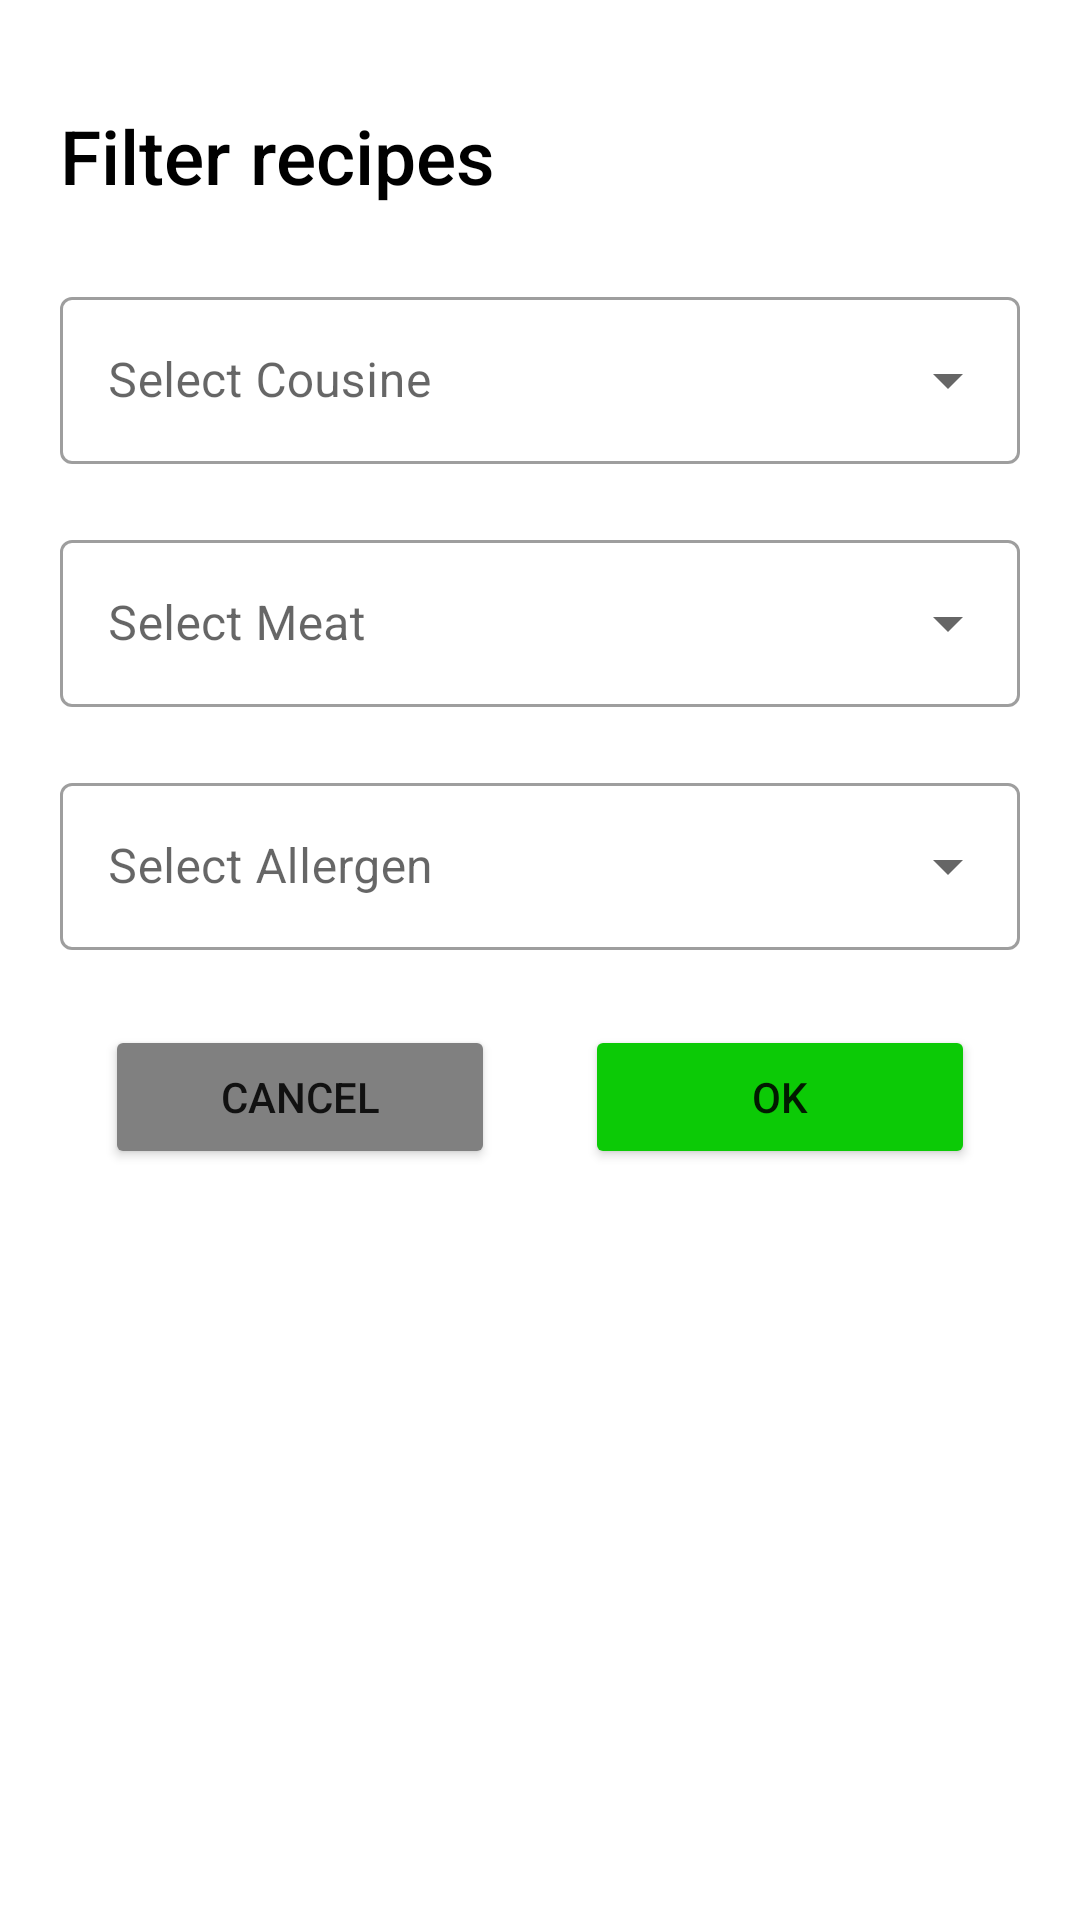

The Android layout XML behind this screen, and the referenced resources:
<!-- AndroidManifest.xml: application theme Theme.RecipeBook -->
<!-- res/layout/fragment_filter.xml -->
<?xml version="1.0" encoding="utf-8"?>
<FrameLayout xmlns:android="http://schemas.android.com/apk/res/android"
    xmlns:app="http://schemas.android.com/apk/res-auto"
    xmlns:tools="http://schemas.android.com/tools"
    android:layout_width="match_parent"
    android:layout_height="match_parent"
    android:padding="20dp"
    tools:context=".fragments.FilterFragment">
    <LinearLayout
        android:layout_width="fill_parent"
        android:layout_height="wrap_content"
        android:orientation="vertical"
        tools:ignore="UselessParent">
        <TextView
            android:id="@+id/title"
            android:layout_width="match_parent"
            android:layout_height="wrap_content"
            android:layout_marginTop="15dp"
            android:layout_marginBottom="15dp"
            android:text="@string/filter_recipes"
            style="@style/ThemeOverlay.Title"
            android:layout_marginStart="0dp"
            />
        <com.google.android.material.textfield.TextInputLayout
            style="@style/Widget.MaterialComponents.TextInputLayout.OutlinedBox.ExposedDropdownMenu"
            android:layout_width="320dp"
            android:layout_height="wrap_content"
            android:layout_marginTop="10dp"
            android:layout_marginBottom="10dp"
            android:hint="@string/select_cousine"
            app:boxBackgroundColor="@color/white">
        <AutoCompleteTextView
            android:id="@+id/cousine_dropdown"
            android:layout_width="match_parent"
            android:layout_height="wrap_content"
            android:inputType="none"
            tools:ignore="LabelFor" />

        </com.google.android.material.textfield.TextInputLayout>

        <com.google.android.material.textfield.TextInputLayout
            android:layout_width="320dp"
            android:layout_height="wrap_content"
            android:layout_marginTop="10dp"
            android:layout_marginBottom="10dp"
            android:hint="@string/select_meat"
            app:boxBackgroundColor="@color/white"
            style="@style/Widget.MaterialComponents.TextInputLayout.OutlinedBox.ExposedDropdownMenu"
            >
            <AutoCompleteTextView
                android:id="@+id/meat_dropdown"
                android:layout_width="match_parent"
                android:layout_height="wrap_content"
                android:inputType="none"
                tools:ignore="LabelFor" />

        </com.google.android.material.textfield.TextInputLayout>
        <com.google.android.material.textfield.TextInputLayout
            android:layout_width="320dp"
            android:layout_height="wrap_content"
            android:layout_marginTop="10dp"
            android:layout_marginBottom="10dp"
            android:hint="@string/select_one_allergen"
            app:boxBackgroundColor="@color/white"
            style="@style/Widget.MaterialComponents.TextInputLayout.OutlinedBox.ExposedDropdownMenu"
            >
            <AutoCompleteTextView
                android:id="@+id/allergen_dropdown"
                android:layout_width="match_parent"
                android:layout_height="wrap_content"
                android:inputType="none"
                tools:ignore="LabelFor" />

        </com.google.android.material.textfield.TextInputLayout>
        <LinearLayout
            android:layout_width="match_parent"
            android:layout_height="wrap_content"
            android:orientation="horizontal"
            android:layout_marginTop="15dp"
            android:layout_marginBottom="15dp"
            android:weightSum="2">

            <androidx.appcompat.widget.AppCompatButton
                android:id="@+id/cancel"
                android:layout_width="0dp"
                android:layout_height="wrap_content"
                android:layout_gravity="end"
                android:layout_margin="15dp"
                android:layout_weight="1"
                android:backgroundTint="@color/darkgray"
                android:text="@string/cancel" />

            <androidx.appcompat.widget.AppCompatButton
                android:id="@+id/ok"
                android:layout_width="0dp"
                android:layout_height="wrap_content"
                android:layout_weight="1"
                android:layout_gravity="end"
                android:layout_margin="15dp"
                android:backgroundTint="@color/green"
                android:text="@string/ok"/>
        </LinearLayout>
    </LinearLayout>

</FrameLayout>
<!-- resources referenced by this layout -->
<resources>
  <color name="darkgray">#808080</color>
  <color name="green">#0CCA06</color>
  <color name="white">#FFFFFFFF</color>
  <string name="cancel">Cancel</string>
  <string name="filter_recipes">Filter recipes</string>
  <string name="ok">Ok</string>
  <string name="select_cousine">Select Cousine</string>
  <string name="select_meat">Select Meat</string>
  <string name="select_one_allergen">Select Allergen</string>
  <style name="ThemeOverlay.Title" parent="Theme.RecipeBook">
          
          <item name="android:textColor">@color/black</item>
          <item name="android:layout_marginLeft">10dp</item>
          <item name="android:textSize">25sp</item>
          <item name="android:fontFamily">sans-serif-medium</item>
      </style>
  <style name="Theme.RecipeBook" parent="Theme.MaterialComponents.DayNight.DarkActionBar">
          
          <item name="colorPrimary">@color/green</item>
          <item name="colorPrimaryVariant">@color/darkgreen</item>
          <item name="colorOnPrimary">@color/white</item>
          
          <item name="colorSecondary">@color/green</item>
          <item name="colorSecondaryVariant">@color/darkgreen</item>
          <item name="colorOnSecondary">@color/black</item>
          
          <item name="android:statusBarColor" tools:targetApi="l">?attr/colorPrimaryVariant</item>
          
      </style>
  <color name="black">#FF000000</color>
  <color name="darkgreen">#1B7C1C</color>
</resources>
